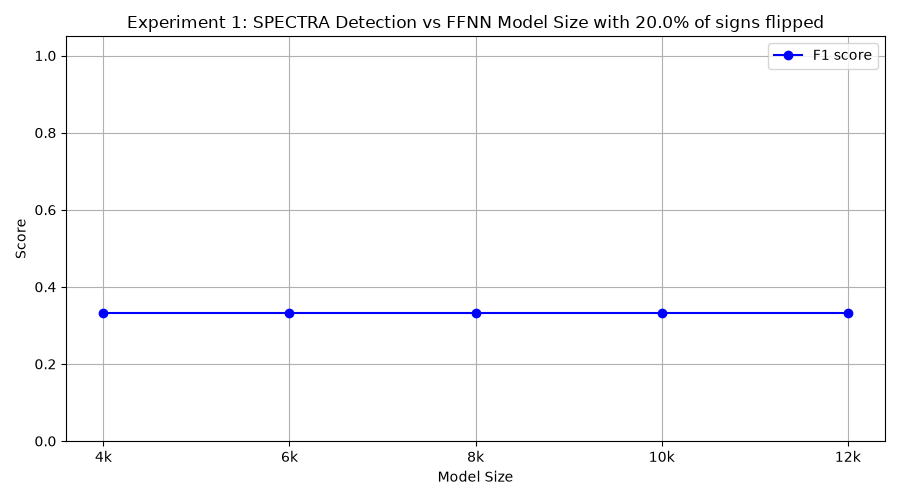

The data file committed next to this chart (first rows):
model_class, tp, fp, tn, fn, precision, recall, f1
FourKMLP, 2, 0, 10, 8, 1.0, 0.2, 0.3333
SixKMLP, 2, 0, 10, 8, 1.0, 0.2, 0.3333
EightKMLP, 2, 0, 10, 8, 1.0, 0.2, 0.3333
TenKMLP, 2, 0, 10, 8, 1.0, 0.2, 0.3333
TwelveKMLP, 2, 0, 10, 8, 1.0, 0.2, 0.3333
